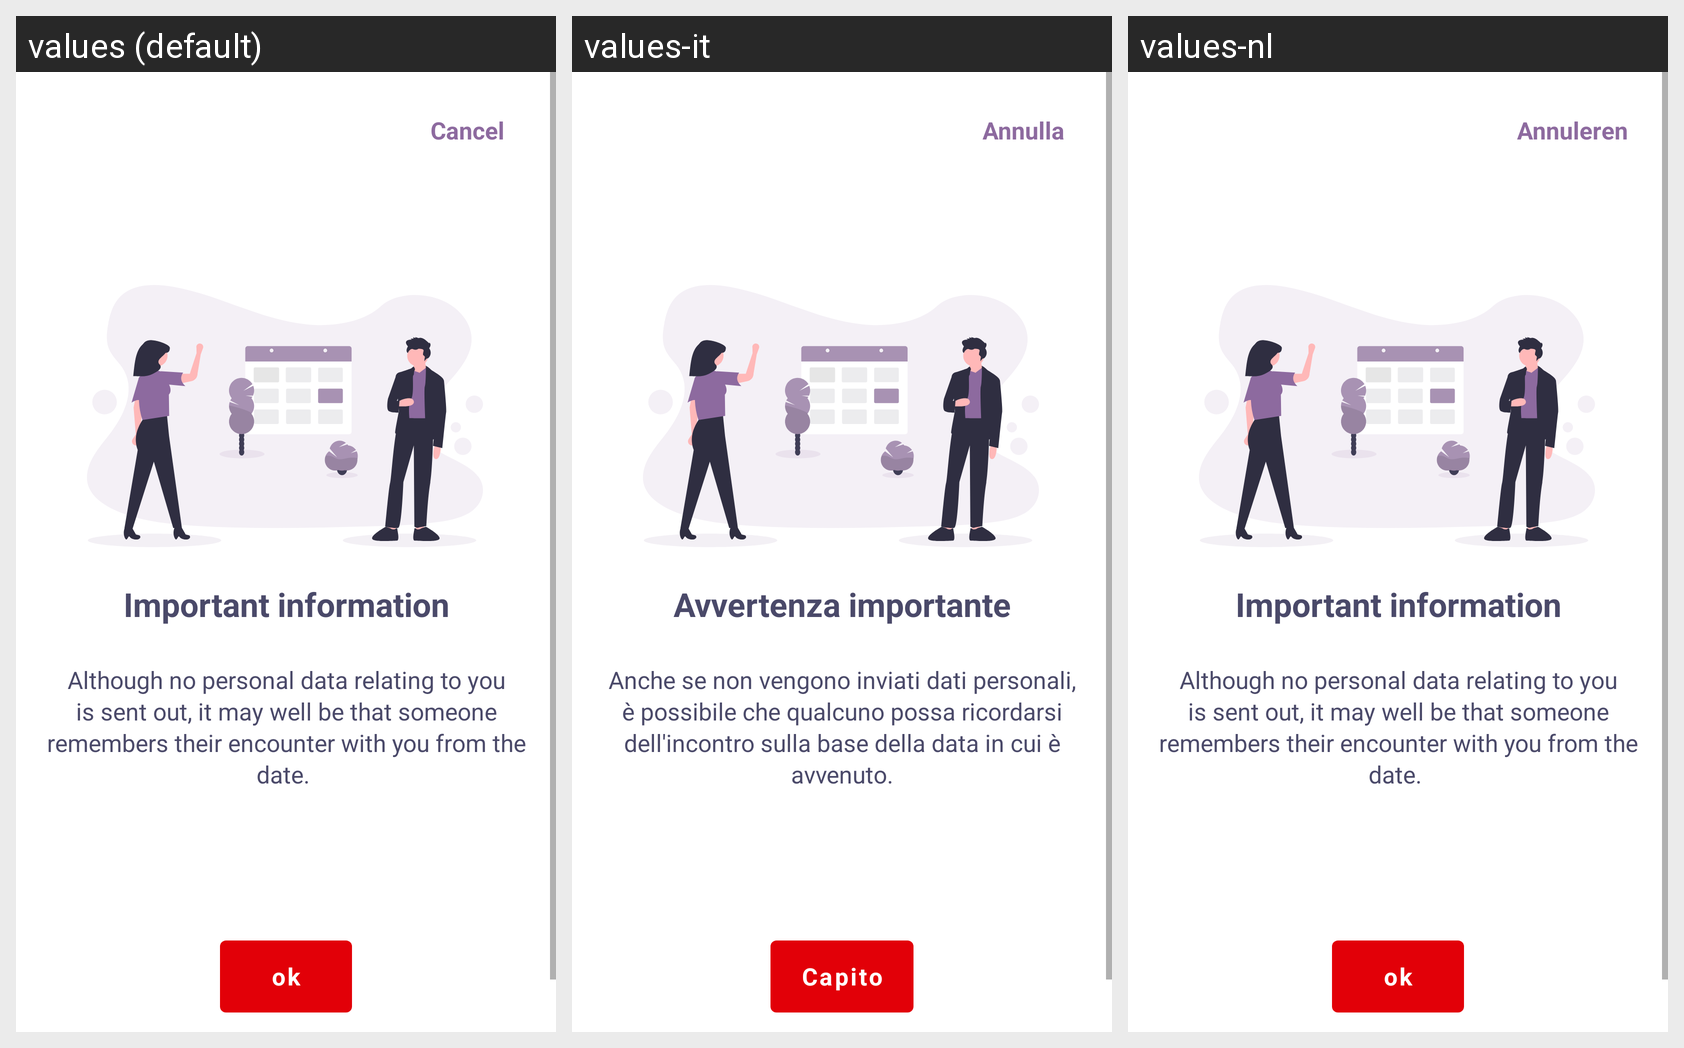

For this localized Android screen grid, give each drawn string resource with its value in every locale shown.
Android screen res/layout/fragment_inform_intro.xml rendered under 3 locales, left to right: values (default), values-it, values-nl. Device: Nexus 5 (rendered at 1080×1920; each locale shown at half size, 540×960, under a caption strip naming it); theme NextStepTheme.
Other locales in the repository, not shown: values-de, values-fr, values-sr.
Strings drawn on this screen, with the default value and each locale's value (text and hints the layout hard-codes, and strings that could not be matched under every locale, appear in the picture but are not listed):

inform_code_intro_title
  values: Important information
  values-it: Avvertenza importante
  values-nl: Important information  [not translated; the default value is used]

inform_code_intro_text
  values: Although no personal data relating to you is sent out, it may well be that someone remembers their encounter with you from the date. 
  values-it: Anche se non vengono inviati dati personali, è possibile che qualcuno possa ricordarsi dell'incontro sulla base della data in cui è avvenuto.
  values-nl: Although no personal data relating to you is sent out, it may well be that someone remembers their encounter with you from the date.   [not translated; the default value is used]

inform_code_intro_button
  values: ok
  values-it: Capito
  values-nl: ok  [not translated; the default value is used]

cancel
  values: Cancel
  values-it: Annulla
  values-nl: Annuleren
